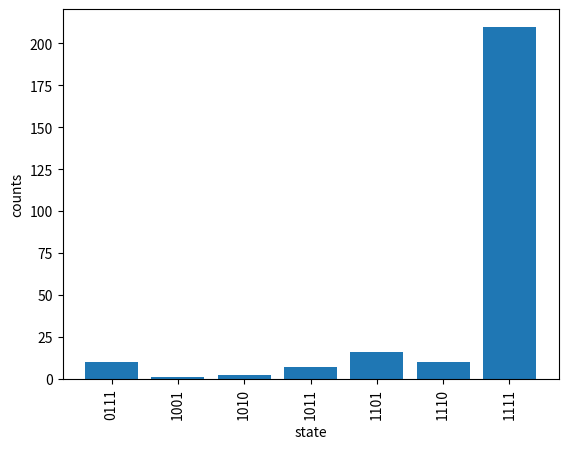

Recreate this plot in Python.
counts = {
    "1001": 1,
    "1010": 2,
    "1011": 7,
    "1101": 16,
    "1110": 10,
    "1111": 210,
    "0111": 10
}
counts

total = sum(counts.values())
probs = {state: n / total for state, n in counts.items()}
top = max(counts, key=counts.get)
print("shots:", total)
print("most likely:", top, counts[top])
probs

# If qiskit is available, the standard histogram:
# from qiskit.visualization import plot_histogram
# plot_histogram(counts)

# Otherwise a plain bar chart:
import matplotlib.pyplot as plt
states = sorted(counts)
plt.bar(states, [counts[s] for s in states])
plt.xlabel("state"); plt.ylabel("counts"); plt.xticks(rotation=90)
plt.show()
